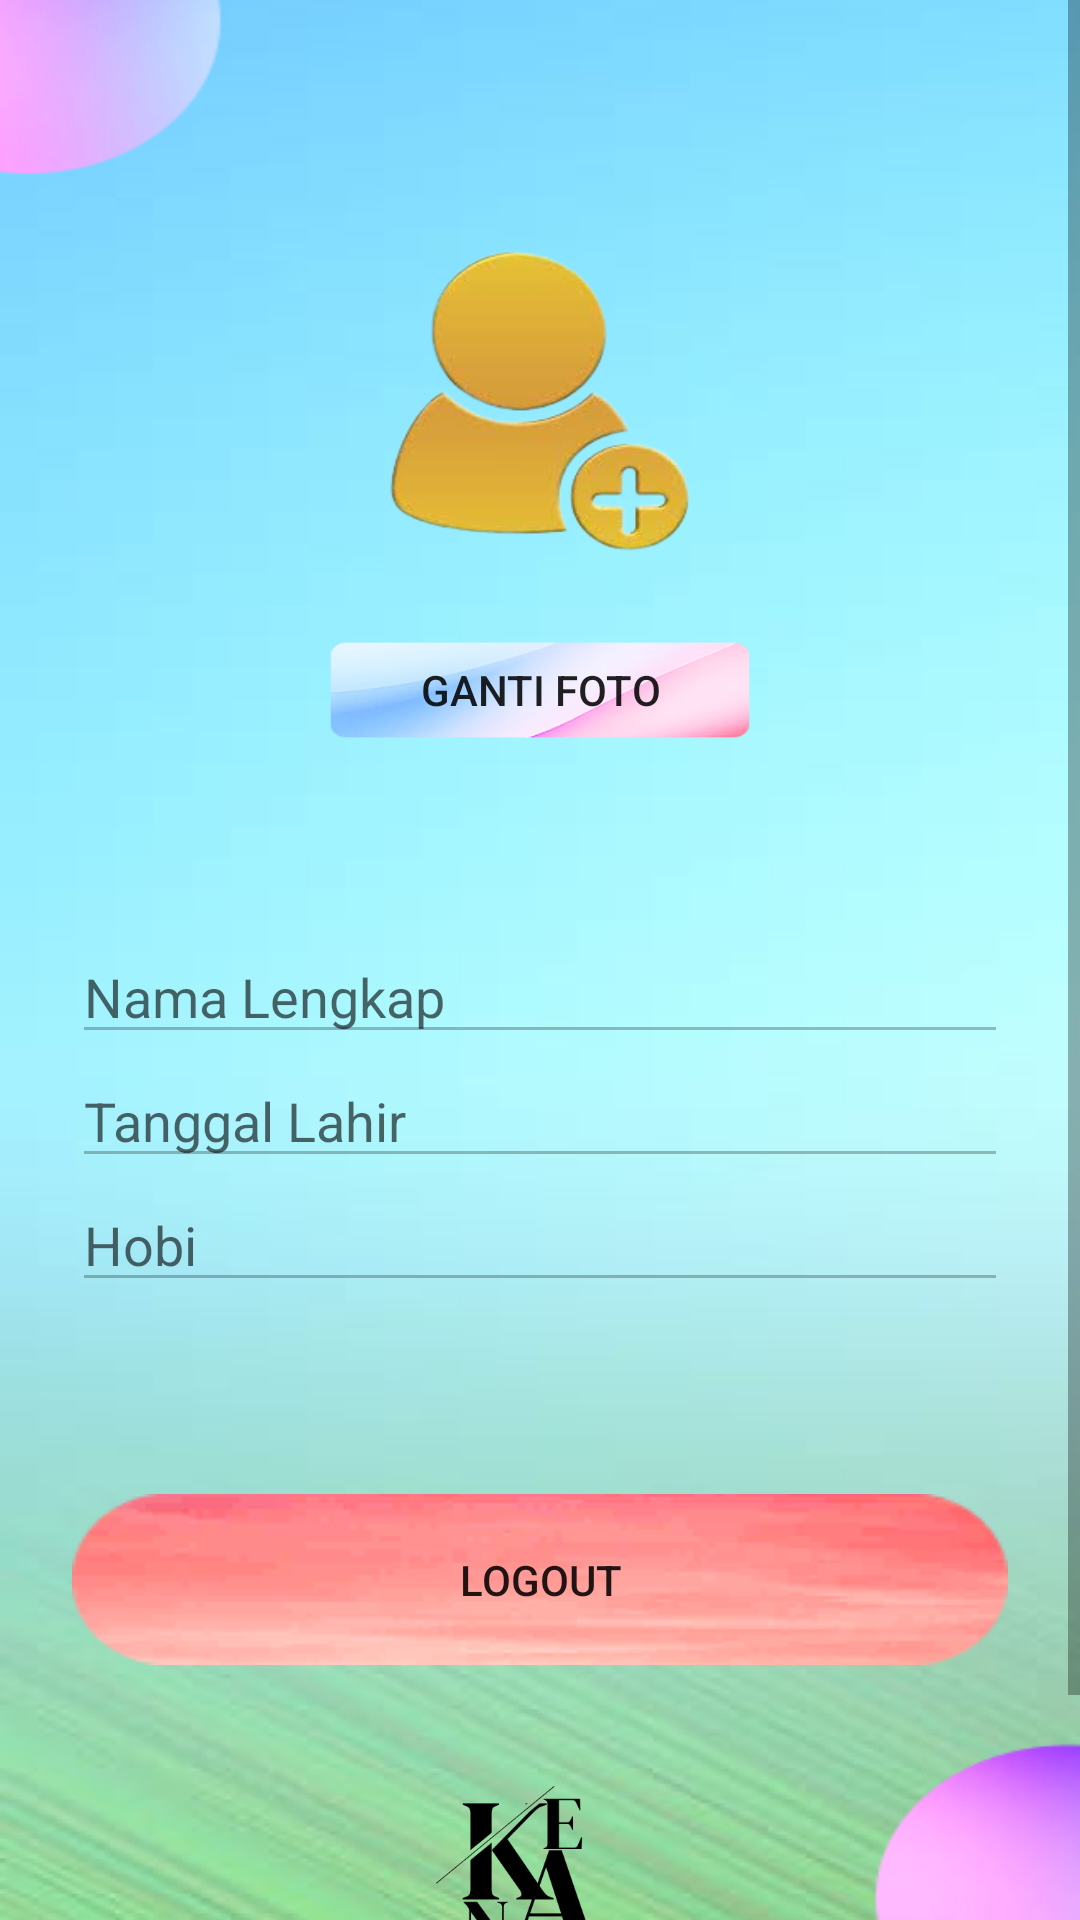

The Android layout XML behind this screen, and the referenced resources:
<!-- AndroidManifest.xml: application theme Theme.AppCompat.Light.NoActionBar -->
<!-- res/layout/activity_profile.xml -->
<?xml version="1.0" encoding="utf-8"?>
<ScrollView xmlns:android="http://schemas.android.com/apk/res/android"
    xmlns:tools="http://schemas.android.com/tools"
    android:layout_width="match_parent"
    android:layout_height="match_parent"
    android:background="@drawable/well"
    tools:context=".ProfileActivity">

    <LinearLayout
        android:orientation="vertical"
        android:gravity="center"
        android:padding="24dp"
        android:layout_width="match_parent"
        android:layout_height="wrap_content">

        <ImageView
            android:id="@+id/imgProfile"
            android:layout_width="120dp"
            android:layout_height="120dp"
            android:layout_marginTop="50dp"
            android:layout_marginBottom="16dp"
            android:background="@drawable/pp"
            android:scaleType="centerCrop" />

        <Button
            android:id="@+id/btnGantiFoto"
            android:background="@drawable/fraame"
            android:text="@string/ganti_foto"
            android:layout_width="150dp"
            android:layout_height="40dp"
            android:layout_marginBottom="60dp" />

        <EditText
            android:id="@+id/edtNamaLengkap"
            android:hint="@string/nama_lengkap"
            android:enabled="false"
            android:layout_width="match_parent"
            android:layout_height="wrap_content"
            android:inputType="textPersonName"
            android:autofillHints="name" />

        <EditText
            android:id="@+id/edtTanggalLahir"
            android:hint="@string/tanggal_lahir"
            android:enabled="false"
            android:layout_width="match_parent"
            android:layout_height="wrap_content"
            android:inputType="date"
            android:autofillHints="birthday" />

        <EditText
            android:id="@+id/edtHobi"
            android:hint="@string/hobi"
            android:enabled="false"
            android:layout_marginBottom="50dp"
            android:layout_width="match_parent"
            android:layout_height="wrap_content"
            android:inputType="text" />

        <Button
            android:id="@+id/btnLogout"
            android:background="@drawable/button"
            android:text="@string/logout"
            android:layout_marginTop="14dp"
            android:layout_width="match_parent"
            android:layout_height="wrap_content" />

        <ImageView
            android:id="@+id/imgKena"
            android:layout_width="160dp"
            android:layout_height="120dp"
            android:layout_marginTop="10dp"
            android:layout_marginBottom="16dp"
            android:src="@drawable/kena"
            android:contentDescription="@string/logo_kena" />

    </LinearLayout>
</ScrollView>
<!-- resources referenced by this layout -->
<resources>
  <!-- drawable button: png bitmap (drawable, 11381 bytes) -->
  <!-- drawable fraame: png bitmap (drawable, 19542 bytes) -->
  <!-- drawable kena: png bitmap (drawable, 27485 bytes) -->
  <!-- drawable pp: png bitmap (drawable, 37512 bytes) -->
  <!-- drawable well: png bitmap (drawable, 95550 bytes) -->
  <string name="ganti_foto">GANTI FOTO</string>
  <string name="hobi">Hobi</string>
  <string name="logo_kena">Logo Kena</string>
  <string name="logout">LOGOUT</string>
  <string name="nama_lengkap">Nama Lengkap</string>
  <string name="tanggal_lahir">Tanggal Lahir</string>
</resources>
